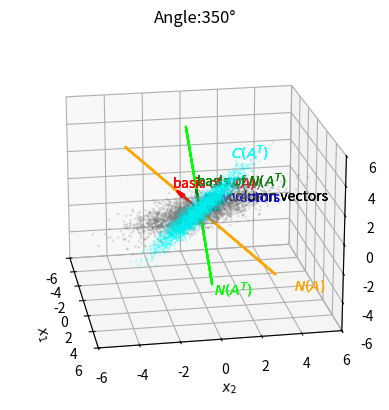

Source code (Python):
import numpy as np
import matplotlib.pyplot as plt
import matplotlib.animation as animation

# column space
col1 = np.array([1,0,1]).T
col2 = np.array([0,1,0]).T
col3 = np.array([1,1,1]).T
A = np.array([col1,col2,col3])

# row space
row1 = np.array([1,0,1]).T
row2 = np.array([0,1,1]).T
row3 = np.array([1,0,1]).T
AT = np.array([row1,row2,row3])

# null space
null_basis = np.array([-1,-1,1]).T

# left bull space
leftnull_basis = np.array([-1,0,1]).T


origin = np.array([[0,0,0],[0,0,0],[0,0,0]])


def randam():
    ra = np.random.randn()
    return ra

N = 3000

POINTS_COL = [randam()*col1+randam()*col2+randam()*col3 for i in range(N)]
POINTS_COL = np.vstack(POINTS_COL)

POINTS_ROW =  [randam()*row1+randam()*row2+randam()*row3 for i in range(N)]
POINTS_ROW = np.vstack(POINTS_ROW)

POINTS_NULL = [randam()*null_basis for i in range(N)]
POINTS_NULL = np.vstack(POINTS_NULL)

POINTS_LNULL = [randam()*leftnull_basis for i in range(N)]
POINTS_LNULL = np.vstack(POINTS_LNULL)


# figure
fig = plt.figure()
ax = fig.add_subplot(projection='3d')

def init():
    #column space
    ax.scatter(POINTS_COL[:, 0], POINTS_COL[:, 1], POINTS_COL[:, 2], s=1, alpha=0.05, color='gray')
    ax.text(3,1,3,r'$C(A)$',color='gray')
    ax.quiver(*origin, A[:,0], A[:,1],A[:,2], color='black')
    ax.text(1.2,1.2,1.2,r'column vectors',color='black')

    # row space
    ax.scatter(POINTS_ROW[:, 0], POINTS_ROW[:, 1], POINTS_ROW[:, 2], s=1, alpha=0.05, color='cyan')
    ax.text(3,1,5,r'$C(A^T)$',color='cyan')
    ax.quiver(*origin, AT[:,0],AT[:,1],AT[:,2], color='blue')
    ax.text(1.2,0,1.2,r'row vectors',color='blue')

    # null space
    ax.quiver(0,0,0,-1,-1,1,color='red')
    ax.text(-1.2,-1.2,1.2, r'basis of $N(A)$',color='red')
    ax.plot(POINTS_NULL[:,0],POINTS_NULL[:,1],POINTS_NULL[:,2], color='orange')
    ax.text(4,4,-4, r'$N(A)$', color='orange')

    # left null space
    ax.quiver(0,0,0,-1,0,1,color='green')
    ax.text(-1.2,0,1.2,r'basis of $N(A^T)$',color='green')
    ax.plot(POINTS_LNULL[:,0],POINTS_LNULL[:,1],POINTS_LNULL[:,2], color='lime')
    ax.text(4,0,-4, r'$N(A^T)$', color='lime')

    ax.set_xlim(-6,6)
    ax.set_ylim(-6,6)
    ax.set_zlim(-6,6)
    return fig,

def animate(angle):
    ax.view_init(elev=20, azim=10*angle)
    ax.set_title(f'Angle:{10*angle}°')
    ax.set_xlabel(r'$x_1$')
    ax.set_ylabel(r'$x_2$')
    ax.set_zlabel(r'$x_3$')
    return fig,

ani = animation.FuncAnimation(fig, animate, init_func=init,
                              frames=36, interval=300, blit=True)
ani.save('animation.gif')